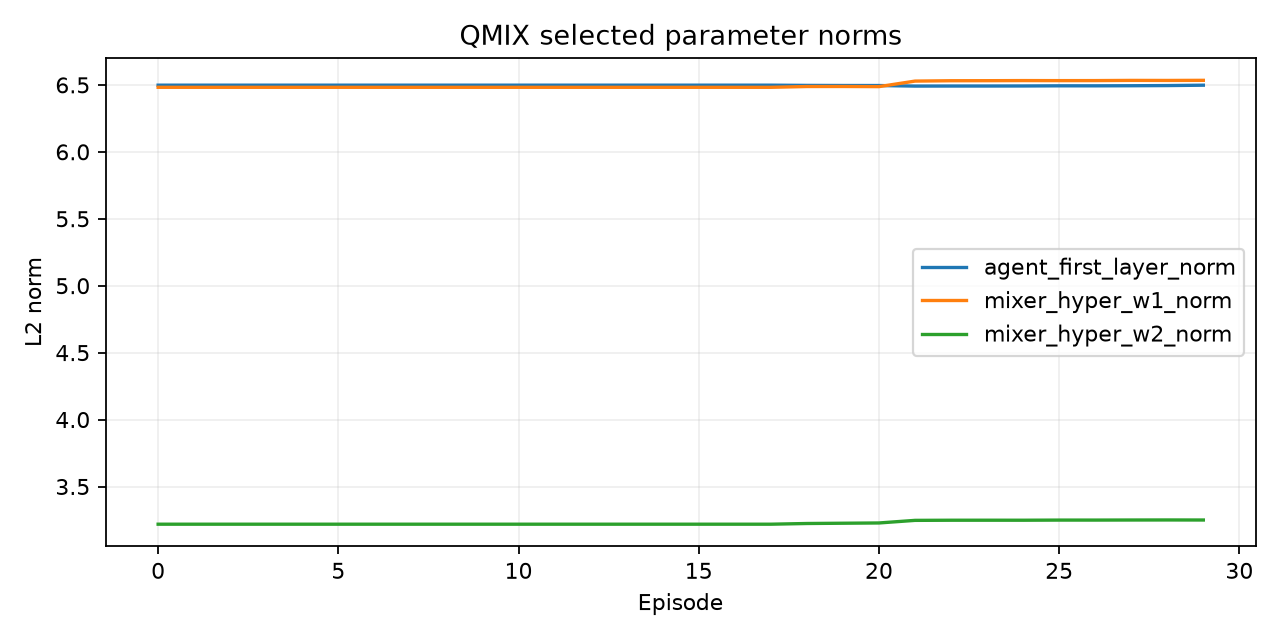

The file beside this chart, header and first rows:
episode, agent_first_layer_norm, mixer_hyper_w1_norm, mixer_hyper_w2_norm
0, 6.498, 6.482, 3.219
1, 6.498, 6.482, 3.219
2, 6.498, 6.482, 3.219
3, 6.498, 6.482, 3.219
4, 6.498, 6.482, 3.219
5, 6.498, 6.482, 3.219
6, 6.498, 6.482, 3.219
7, 6.498, 6.482, 3.219
8, 6.498, 6.482, 3.219
9, 6.498, 6.482, 3.219
10, 6.498, 6.482, 3.219
11, 6.498, 6.482, 3.219
12, 6.498, 6.482, 3.219
13, 6.498, 6.482, 3.219
14, 6.498, 6.482, 3.219
15, 6.498, 6.482, 3.219
16, 6.498, 6.482, 3.219
17, 6.498, 6.482, 3.219
18, 6.496, 6.488, 3.224
19, 6.495, 6.488, 3.226
20, 6.495, 6.487, 3.228
21, 6.491, 6.528, 3.247
22, 6.491, 6.531, 3.248
23, 6.491, 6.531, 3.248
24, 6.492, 6.532, 3.248
25, 6.493, 6.532, 3.249
26, 6.493, 6.532, 3.249
27, 6.494, 6.533, 3.25
28, 6.495, 6.533, 3.25
29, 6.498, 6.534, 3.25
